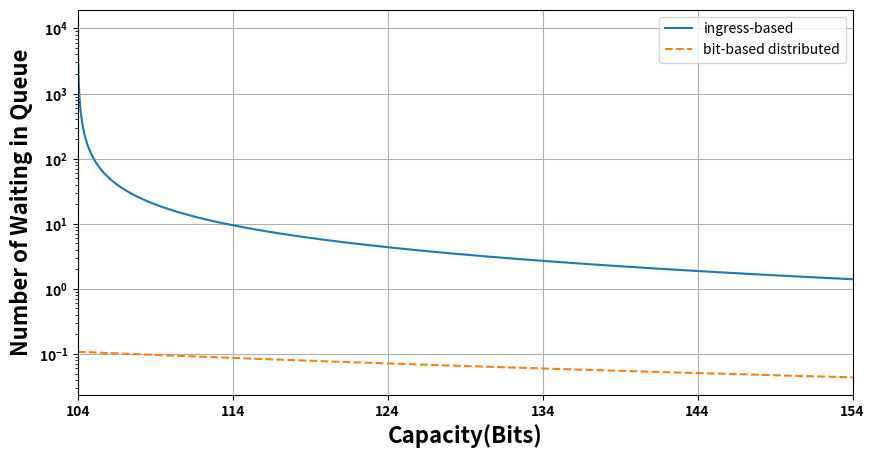

This figure's Python source:
import numpy as np
import matplotlib.pyplot as plt


# x = np.linspace(0.1, 0.9999, 1000000)  # ρ ∈ (0,1)
cap = np.linspace(104.01, 154.01, 100000)
x_ingress = 104/cap
y_ingress = (x_ingress**2) / (1-x_ingress)

x = 29/cap #28 28 11
y = (x**2) / (1-x)

plt.figure(figsize=(10, 5), linewidth=6)
plt.plot(cap, y_ingress, label='ingress-based')
plt.plot(cap, y, label='bit-based distributed',linestyle='--')
plt.axvline(0, color='gray', linewidth=0.5)  # 添加 y 轴
plt.axhline(0, color='gray', linewidth=0.5)  # 添加 x 轴
plt.xlim(104,154.01)
# plt.ylim(1/10**2, 10**4)

# 设置y轴刻度为对数刻度
plt.yscale('log')
plt.yticks(fontsize=10, fontweight='bold')
plt.xticks([104,114,124,134,144,154],fontsize=10, fontweight='bold')
# 设置y轴刻度的基数为10
# plt.yticks([10**i for i in range(0, 5)])
# plt.yticks([10**i for i in range(-1, 5)], ['10^-1','10^0', '10^1', '10^2', '10^3', '10^4'], fontsize=10, fontweight='bold')
# plt.ylim(0.001,100)
plt.legend()
# plt.title('M/M/1')
plt.xlabel('Capacity(Bits)', fontsize=16, fontweight='bold')
plt.ylabel('Number of Waiting in Queue', fontsize=16, fontweight='bold')

plt.grid(True)
plt.show()